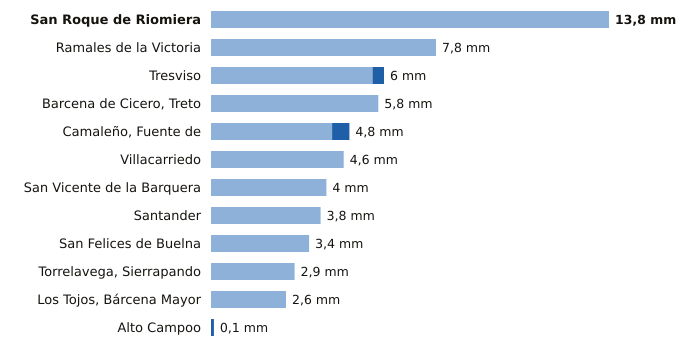

Values plotted in this chart, from the file beside it:
estacion, provincia, indicativo, mm_6_dias_anteriores, mm_hoy, mm_7_dias, horas_de_hoy
San Roque de Riomiera, Cantabria, 1103X, 13.8, 0.0, 13.8, 1
Ramales de la Victoria, Cantabria, 1089U, 7.8, 0.0, 7.8, 3
Tresviso, Cantabria, 1176A, 5.6, 0.4, 6.0, 3
Barcena de Cicero, Treto, Cantabria, 1096X, 5.8, 0.0, 5.8, 3
Camaleño, Fuente de, Cantabria, 1167B, 4.2, 0.6, 4.8, 4
Villacarriedo, Cantabria, 1124E, 4.6, 0.0, 4.6, 4
San Vicente de la Barquera, Cantabria, 1159, 4.0, 0.0, 4.0, 4
Santander, Cantabria, 1111X, 3.8, 0.0, 3.8, 4
San Felices de Buelna, Cantabria, 1152C, 3.4, 0.0, 3.4, 3
Torrelavega, Sierrapando, Cantabria, 1154H, 2.9, 0.0, 2.9, 4
Los Tojos, Bárcena Mayor, Cantabria, 1135C, 2.6, 0.0, 2.6, 4
Alto Campoo, Cantabria, 9001S, 0.0, 0.1, 0.1, 4
